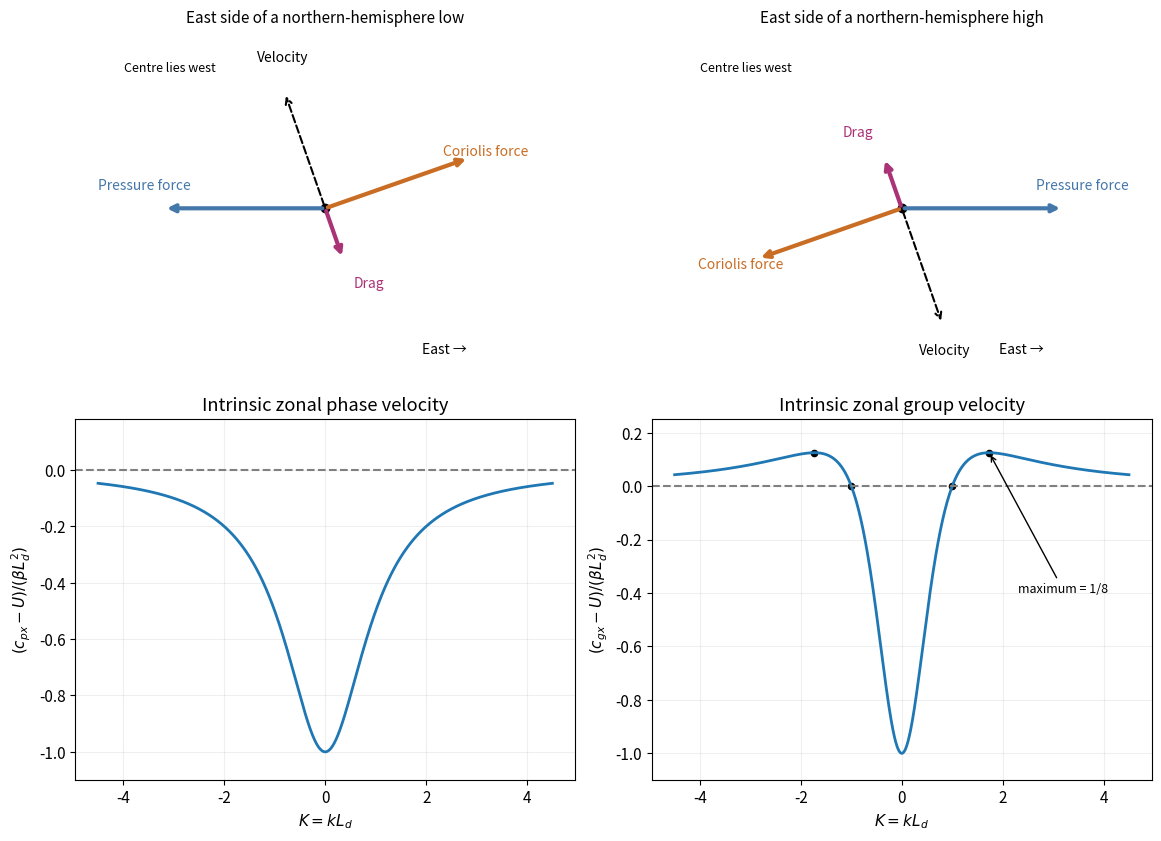

Python code for this plot: (Note: this script raises an exception after producing the figure.)
"""Original force and Rossby-velocity diagrams; Python 3.14, NumPy, Matplotlib."""
from pathlib import Path
import numpy as np
import matplotlib
matplotlib.use('Agg')
import matplotlib.pyplot as plt
plt.rcParams.update({'font.size':11,'figure.facecolor':'white','axes.facecolor':'white'})
fig,axs=plt.subplots(2,2,figsize=(11.5,8.3),layout='constrained')
f=1.;alpha=.35
J=np.array([[0.,-1.],[1.,0.]])
for ax,sign,title in [(axs[0,0],1.,'East side of a northern-hemisphere low'),(axs[0,1],-1.,'East side of a northern-hemisphere high')]:
 P=np.array([sign,0.]);u=(f*J@P-alpha*P)/(f*f+alpha*alpha)
 forces=[(-P,'Pressure force','#4477aa'),(-f*J@u,'Coriolis force','#c96d24'),(-alpha*u,'Drag','#aa3377')]
 for force,label,col in forces:
  ax.annotate('',force,(0,0),arrowprops={'arrowstyle':'->','lw':3,'color':col})
  end=force*1.12
  if label=='Drag':end+=np.array([.15*sign,-.12*sign])
  if label=='Pressure force':end+=np.array([0,.14])
  ax.text(end[0],end[1],label,color=col,ha='center',va='center',fontsize=10)
 ax.annotate('',u*.8,(0,0),arrowprops={'arrowstyle':'->','ls':'--','color':'black','lw':1.5})
 ax.text(u[0]*.85,u[1]*.85+.15*sign,'Velocity',ha='center',fontsize=10)
 ax.plot(0,0,'ko');ax.text(-1.25,.85,'Centre lies west',fontsize=9)
 ax.text(.6,-.9,'East →',fontsize=10)
 ax.set_title(title,fontsize=11);ax.set_aspect('equal');ax.set_xlim(-1.55,1.55);ax.set_ylim(-1.1,1.1);ax.axis('off')
K=np.linspace(-4.5,4.5,1000)
a,b=axs[1]
a.plot(K,-1/(1+K*K),lw=2);a.axhline(0,color='0.5',ls='--')
a.set(xlabel=r'$K=kL_d$',ylabel=r'$(c_{px}-U)/(\beta L_d^2)$',title='Intrinsic zonal phase velocity',ylim=(-1.1,.18));a.grid(alpha=.2)
b.plot(K,(K*K-1)/(1+K*K)**2,lw=2);b.axhline(0,color='0.5',ls='--')
b.scatter([-np.sqrt(3),np.sqrt(3)],[.125,.125],s=20,color='black')
b.scatter([-1,1],[0,0],s=20,color='black');b.annotate('maximum = 1/8',(np.sqrt(3),.125),(2.3,-.4),arrowprops={'arrowstyle':'->'},fontsize=9)
b.set(xlabel=r'$K=kL_d$',ylabel=r'$(c_{gx}-U)/(\beta L_d^2)$',title='Intrinsic zonal group velocity',ylim=(-1.1,.25));b.grid(alpha=.2)
fig.savefig(Path.cwd()/Path(__file__).with_suffix('.png').name,dpi=110,facecolor='white')
